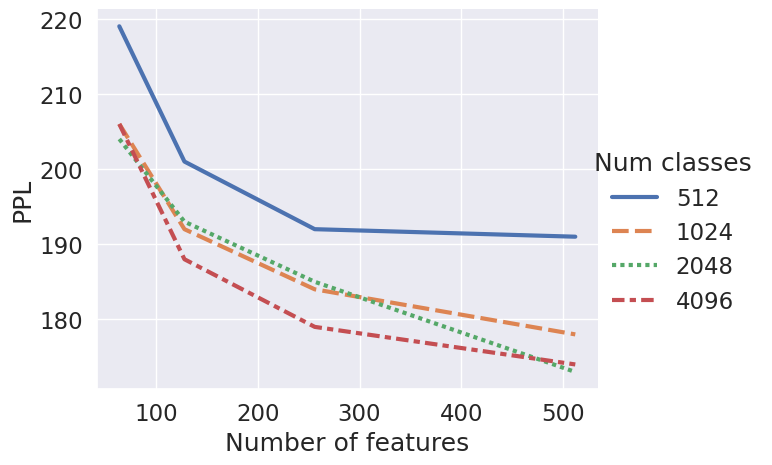
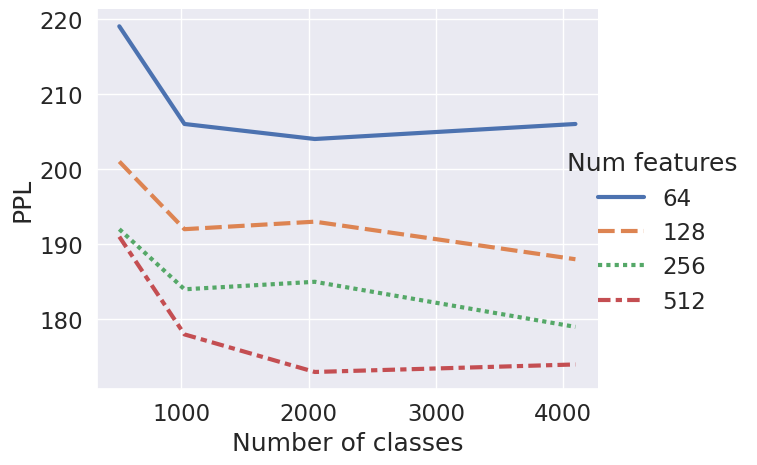

Reproduce these figures in Python, in order.
import numpy as np
import pandas as pd
import matplotlib.pyplot as plt
import seaborn as sns

#sns.set_theme(style="darkgrid")
#sns.set_context("paper", font_scale=2)
#sns.set_context(font_scale=10)
sns.set_theme(style="darkgrid")
sns.set(font_scale=1.5)

data = np.array([
    (64, 206, 204, 206, 219),
    (128, 188, 193, 192, 201,),
    (256, 179, 185, 184, 192,),
    (512, 174, 173, 178, 191,),
])

df = pd.DataFrame(
    data[:,1:],
    columns=[4096, 2048, 1024, 512],
    index=data[:,0],
)

g = sns.relplot(data=df, kind="line", linewidth=3, aspect=1.3)
g.set_axis_labels("Number of features", "PPL")
g.legend.set_title("Num classes")
g.tight_layout()
g.savefig("hmm-states-features.png")

data = np.array([
    (64, 206, 204, 206, 219),
    (128, 188, 193, 192, 201,),
    (256, 179, 185, 184, 192,),
    (512, 174, 173, 178, 191,),
])

df = pd.DataFrame(
    data[:,1:].T,
    #columns=[4096, 2048, 1024, 512],
    #index=data[:,0],
    columns=data[:,0],
    index=[4096, 2048, 1024, 512],
)

g = sns.relplot(data=df, kind="line", linewidth=3, aspect=1.3)
g.set_axis_labels("Number of classes", "PPL")
g.legend.set_title("Num features")
g.tight_layout()
g.savefig("hmm-states-features-transpose.png")
